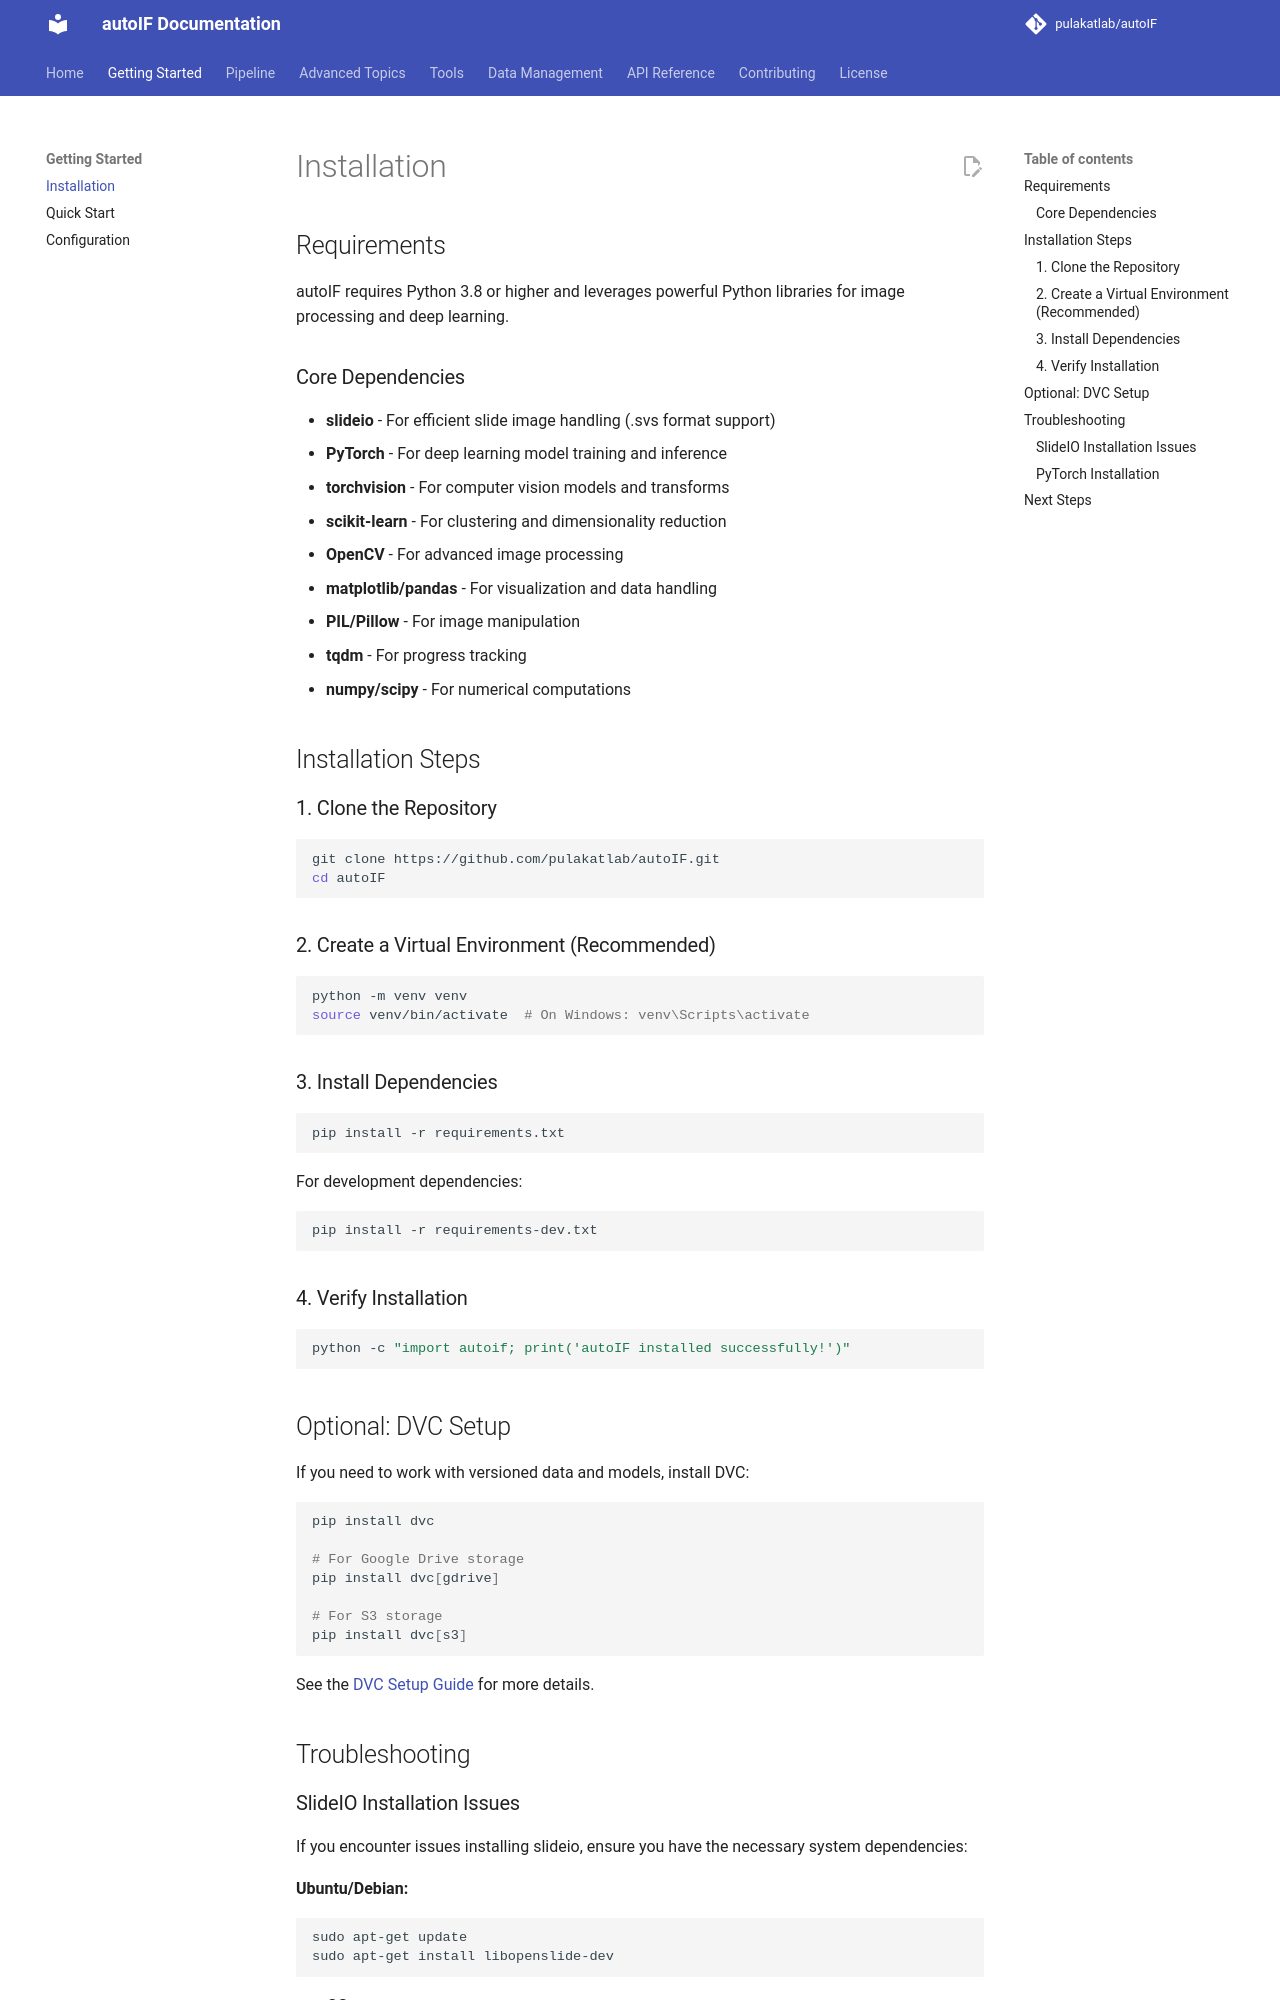

repository: pulakatlab/autoIF · page: getting-started/installation/index.html · generator: mkdocs

# Installation

## Requirements

autoIF requires Python 3.8 or higher and leverages powerful Python libraries for image processing and deep learning.

### Core Dependencies

- **slideio** - For efficient slide image handling (.svs format support)
- **PyTorch** - For deep learning model training and inference
- **torchvision** - For computer vision models and transforms
- **scikit-learn** - For clustering and dimensionality reduction
- **OpenCV** - For advanced image processing
- **matplotlib/pandas** - For visualization and data handling
- **PIL/Pillow** - For image manipulation
- **tqdm** - For progress tracking
- **numpy/scipy** - For numerical computations

## Installation Steps

### 1. Clone the Repository

```bash
git clone https://github.com/pulakatlab/autoIF.git
cd autoIF
```

### 2. Create a Virtual Environment (Recommended)

```bash
python -m venv venv
source venv/bin/activate  # On Windows: venv\Scripts\activate
```

### 3. Install Dependencies

```bash
pip install -r requirements.txt
```

For development dependencies:

```bash
pip install -r requirements-dev.txt
```

### 4. Verify Installation

```bash
python -c "import autoif; print('autoIF installed successfully!')"
```

## Optional: DVC Setup

If you need to work with versioned data and models, install DVC:

```bash
pip install dvc

# For Google Drive storage
pip install dvc[gdrive]

# For S3 storage
pip install dvc[s3]
```

See the [DVC Setup Guide](../data/dvc-setup.md) for more details.

## Troubleshooting
